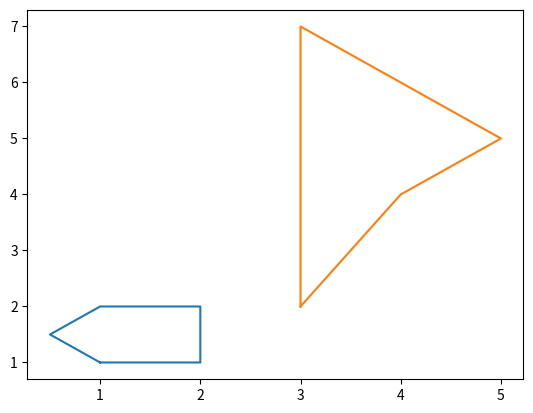

Here is the Python script that generated this plot:
from numpy import *
from matplotlib.pyplot import *
x = ([1,2,2,1,0.5,1])
y = ([1,1,2,2,1.5,1])
plot(x,y)
x = ([3,4,5,3,3])
y = ([2,4,5,7,2])
plot(x,y)
show()